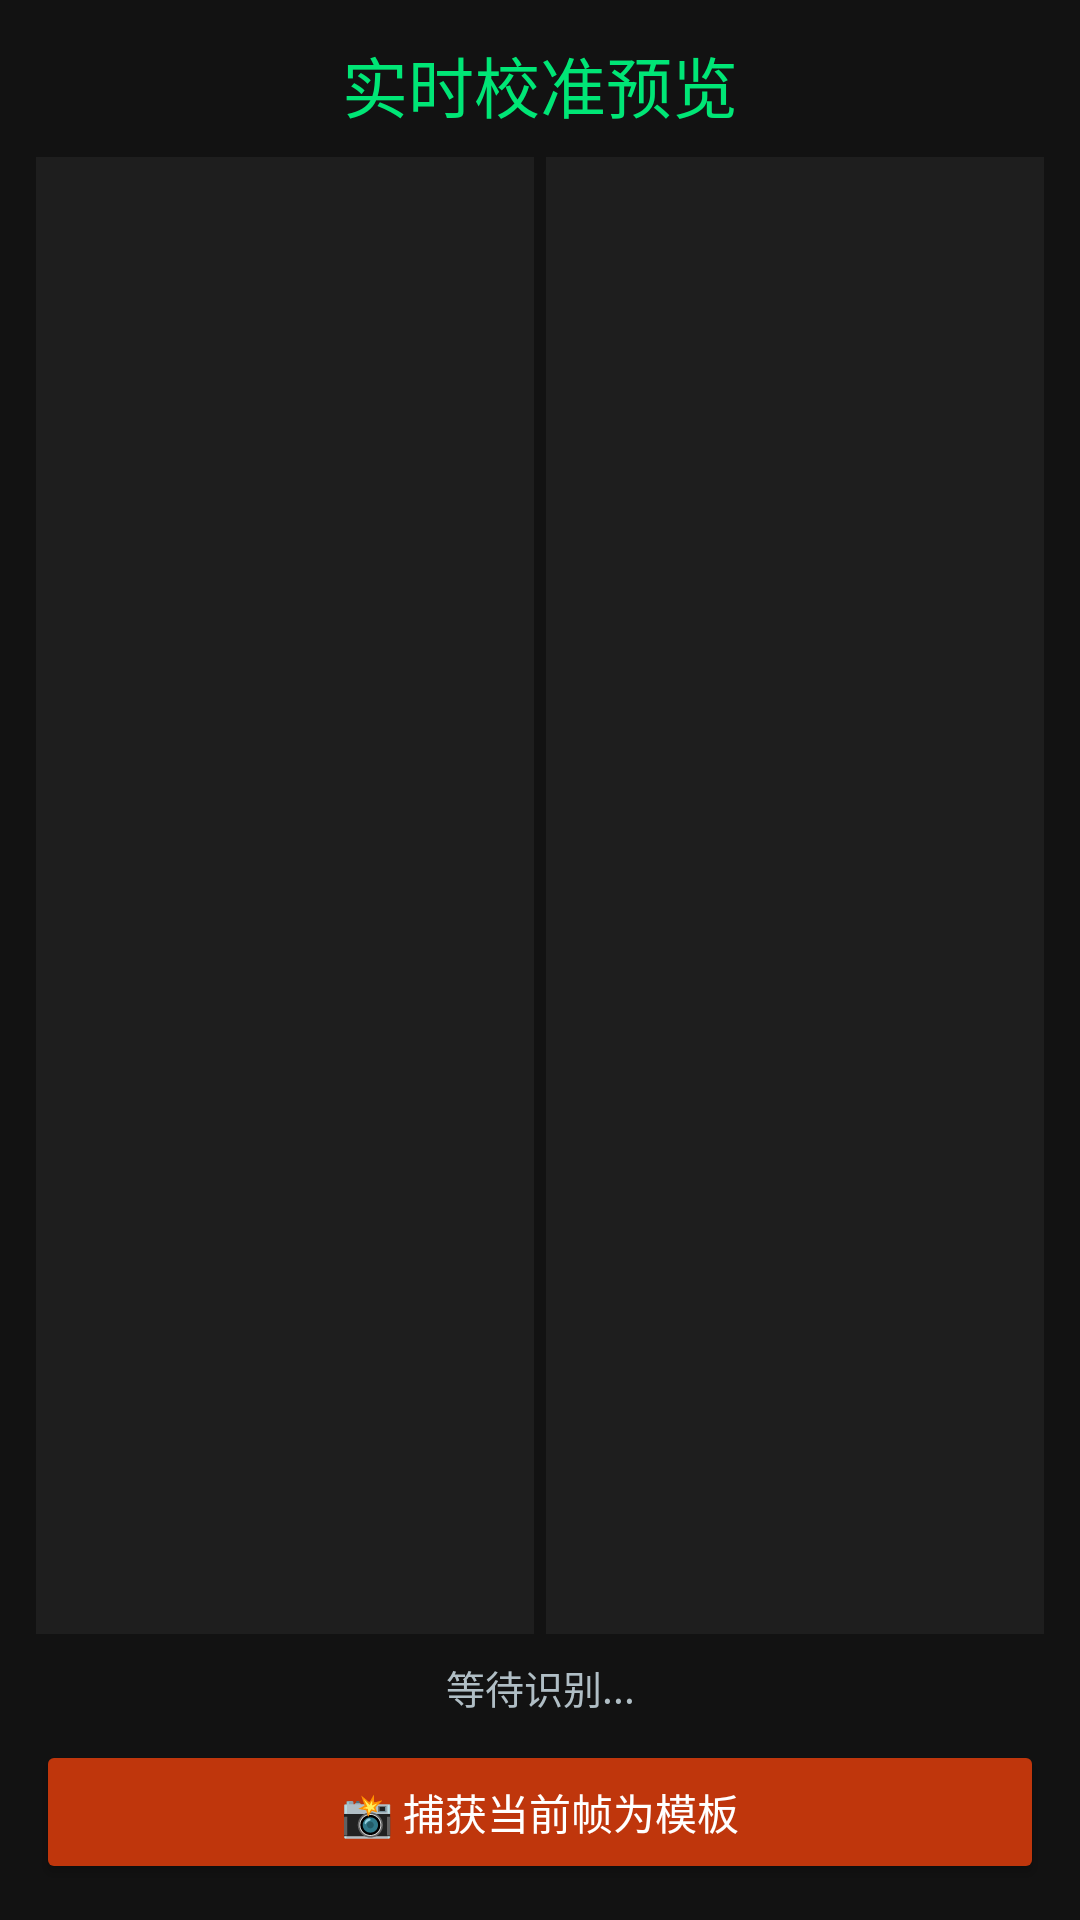

The Android layout XML behind this screen, and the referenced resources:
<!-- AndroidManifest.xml: application theme AppTheme -->
<!-- res/layout/activity_calibration.xml -->
<?xml version="1.0" encoding="utf-8"?>
<LinearLayout xmlns:android="http://schemas.android.com/apk/res/android"
    android:layout_width="match_parent"
    android:layout_height="match_parent"
    android:orientation="vertical"
    android:background="#121212"
    android:padding="12dp">

    <TextView android:layout_width="match_parent" android:layout_height="wrap_content"
        android:text="实时校准预览" android:textColor="#00E676" android:textSize="22sp"
        android:gravity="center" android:paddingBottom="8dp"/>

    <LinearLayout android:layout_width="match_parent" android:layout_height="0dp"
        android:layout_weight="1" android:orientation="horizontal">

        <ImageView android:id="@+id/iv_preview"
            android:layout_width="0dp" android:layout_weight="1"
            android:layout_height="match_parent"
            android:scaleType="fitCenter"
            android:background="#1E1E1E"
            android:layout_marginEnd="4dp"/>

        <ImageView android:id="@+id/iv_mask"
            android:layout_width="0dp" android:layout_weight="1"
            android:layout_height="match_parent"
            android:scaleType="fitCenter"
            android:background="#1E1E1E"/>
    </LinearLayout>

    <TextView android:id="@+id/tv_cal_result"
        android:layout_width="match_parent" android:layout_height="wrap_content"
        android:text="等待识别..." android:textColor="#B0BEC5"
        android:textSize="13sp" android:paddingTop="8dp" android:gravity="center"/>

    <Button android:id="@+id/btn_capture_template"
        android:layout_width="match_parent" android:layout_height="wrap_content"
        android:text="📸 捕获当前帧为模板" android:backgroundTint="#BF360C"
        android:textColor="#fff" android:layout_marginTop="8dp"/>

</LinearLayout>
<!-- resources referenced by this layout -->
<resources>
  <style name="AppTheme" parent="Theme.AppCompat.DayNight.NoActionBar">
          <item name="colorPrimary">#00E676</item>
          <item name="colorPrimaryDark">#00BCD4</item>
          <item name="colorAccent">#00E676</item>
          <item name="android:windowBackground">#121212</item>
      </style>
</resources>
